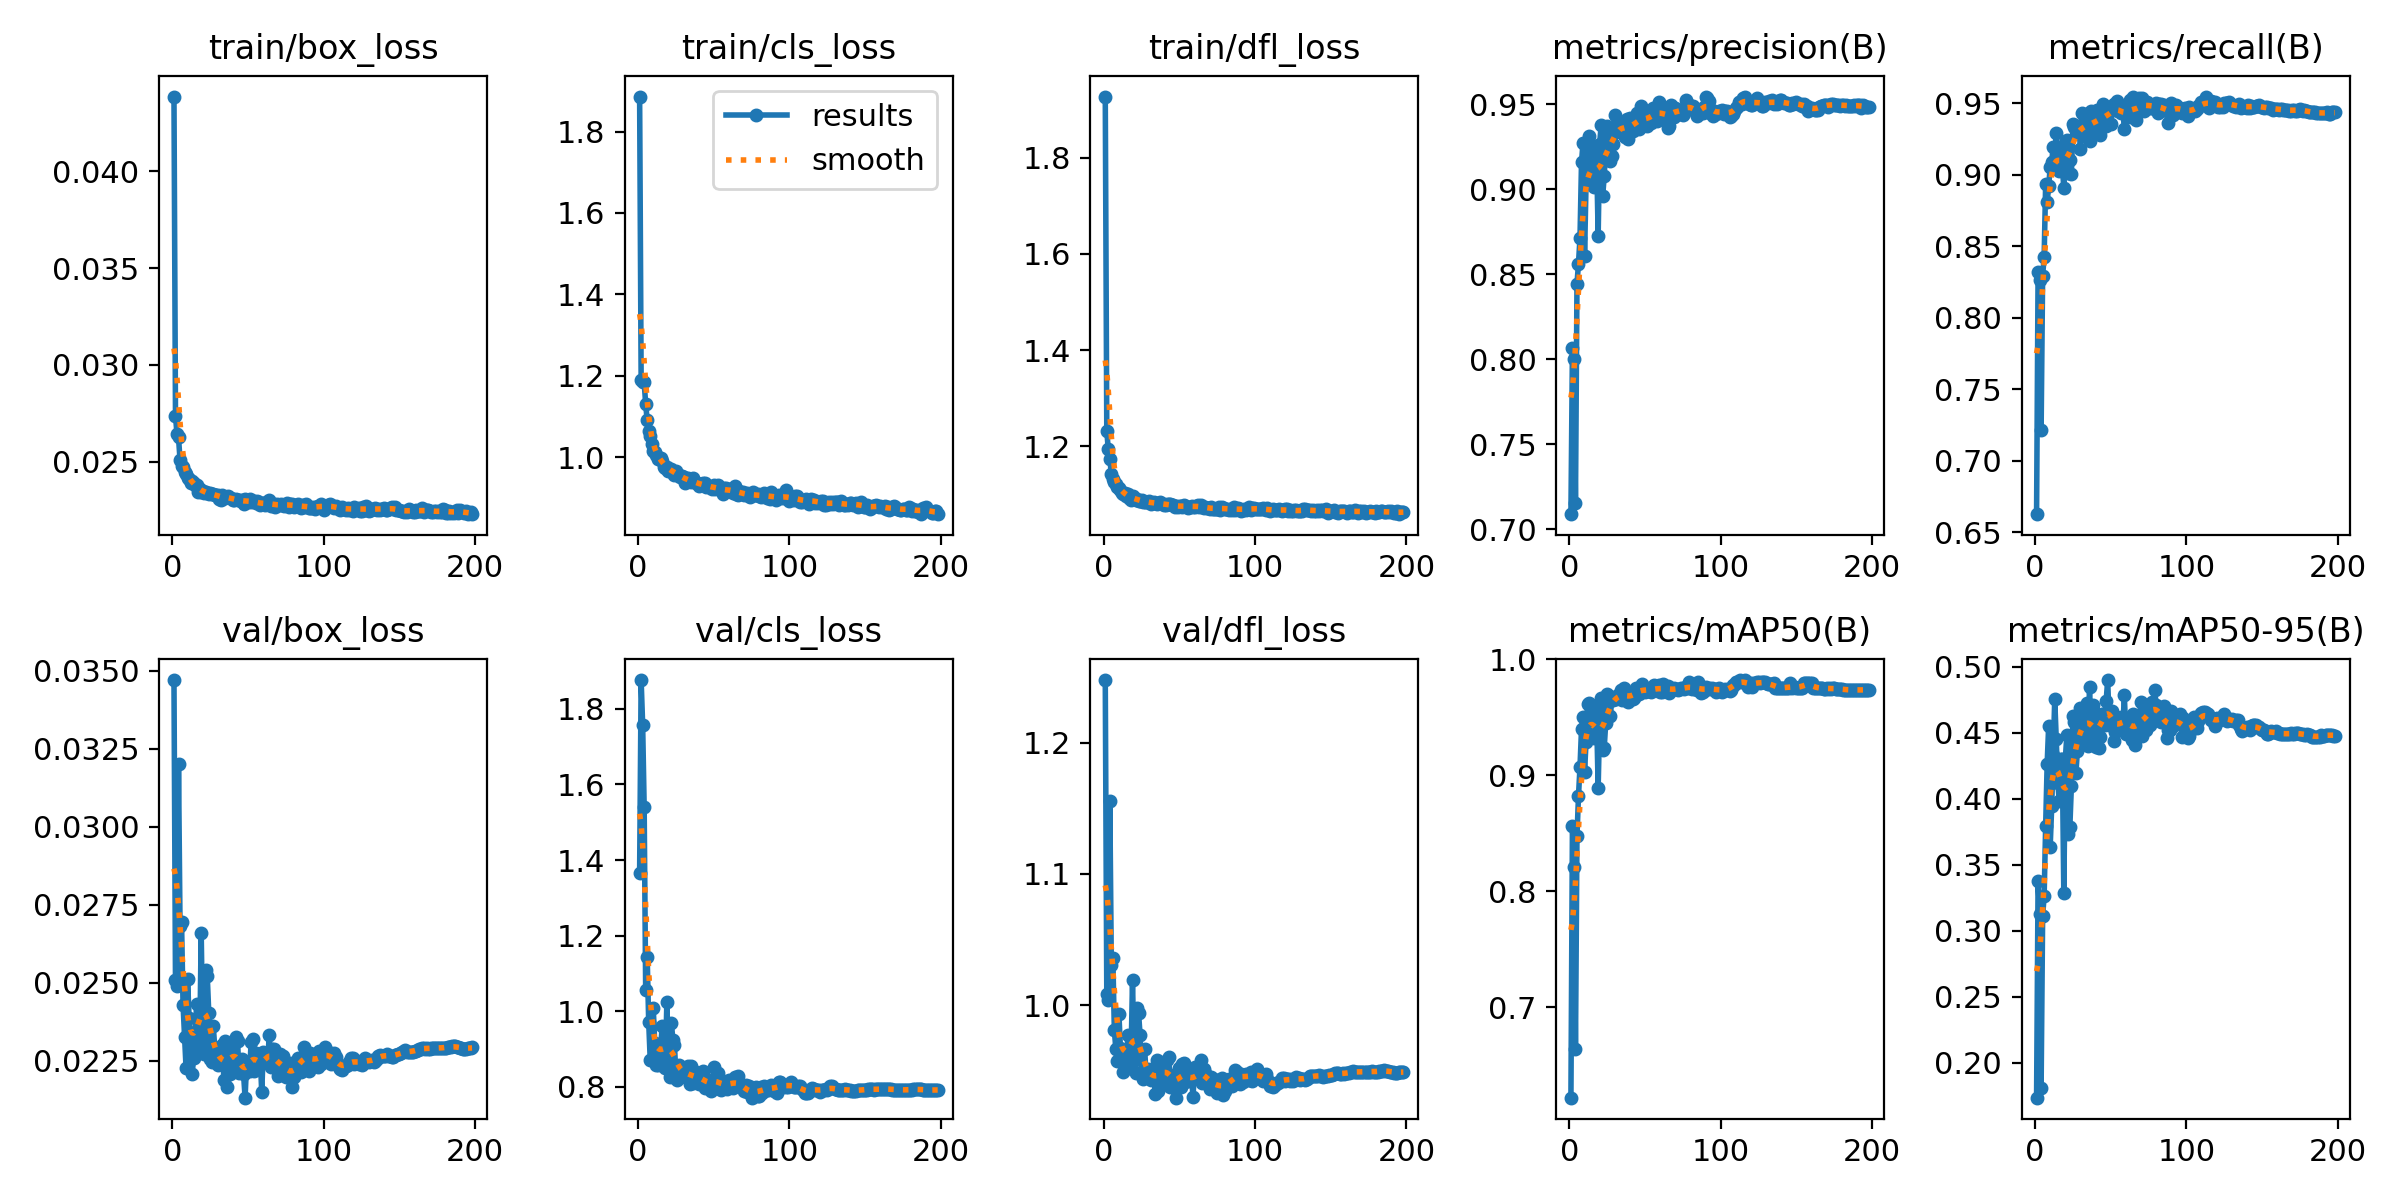

The data file committed next to this chart (first rows):
epoch, time, train/box_loss, train/cls_loss, train/dfl_loss, metrics/precision(B), metrics/recall(B), metrics/mAP50(B), metrics/mAP50-95(B), val/box_loss, val/cls_loss, val/dfl_loss, lr/pg0, lr/pg1, lr/pg2
1, 39.12, 0.04387, 1.886, 1.928, 0.7089, 0.6626, 0.6219, 0.1734, 0.0347, 1.367, 1.248, 0.003315, 0.003315, 0.07016
2, 76.21, 0.02738, 1.191, 1.231, 0.8065, 0.8316, 0.8565, 0.3374, 0.02507, 1.876, 1.009, 0.006635, 0.006635, 0.04015
3, 115.9, 0.02641, 1.185, 1.193, 0.7999, 0.8262, 0.8208, 0.3127, 0.02488, 1.758, 1.004, 0.009942, 0.009942, 0.01013
4, 175.6, 0.02625, 1.184, 1.174, 0.7153, 0.7211, 0.664, 0.1811, 0.032, 1.541, 1.156, 0.009941, 0.009941, 0.009941
5, 211.7, 0.02509, 1.131, 1.142, 0.8443, 0.8292, 0.8473, 0.3109, 0.0268, 1.055, 1.031, 0.009921, 0.009921, 0.009921
6, 247.6, 0.02477, 1.09, 1.131, 0.8564, 0.8424, 0.8821, 0.3263, 0.02695, 1.143, 1.036, 0.009901, 0.009901, 0.009901
7, 296, 0.02471, 1.063, 1.126, 0.8715, 0.8932, 0.9073, 0.3792, 0.02429, 0.971, 0.981, 0.009881, 0.009881, 0.009881
8, 332.3, 0.02447, 1.052, 1.12, 0.916, 0.8808, 0.9398, 0.4266, 0.02326, 0.8723, 0.9663, 0.009861, 0.009861, 0.009861
9, 367.9, 0.02435, 1.033, 1.115, 0.9275, 0.8918, 0.9505, 0.4555, 0.02225, 0.8704, 0.9574, 0.009842, 0.009842, 0.009842
10, 403.9, 0.02413, 1.016, 1.112, 0.8607, 0.905, 0.9025, 0.3638, 0.02512, 1.01, 0.9936, 0.009822, 0.009822, 0.009822
11, 439.6, 0.02411, 1.014, 1.109, 0.9039, 0.9091, 0.9287, 0.3943, 0.02385, 0.9147, 0.9676, 0.009802, 0.009802, 0.009802
12, 475.8, 0.02387, 1.005, 1.103, 0.922, 0.9194, 0.9613, 0.4335, 0.02319, 0.8576, 0.965, 0.009782, 0.009782, 0.009782
13, 511.9, 0.02399, 0.9956, 1.101, 0.9317, 0.9046, 0.9621, 0.4757, 0.02207, 0.8569, 0.9492, 0.009762, 0.009762, 0.009762
14, 552.2, 0.02391, 0.9991, 1.103, 0.9049, 0.9293, 0.9592, 0.4451, 0.02257, 0.8694, 0.9577, 0.009743, 0.009743, 0.009743
15, 588, 0.02381, 0.9992, 1.097, 0.9131, 0.9059, 0.936, 0.4121, 0.02342, 0.9134, 0.9595, 0.009723, 0.009723, 0.009723
16, 632.9, 0.02377, 0.9906, 1.1, 0.9014, 0.9022, 0.9323, 0.3983, 0.0243, 0.9622, 0.9769, 0.009703, 0.009703, 0.009703
17, 668.5, 0.02342, 0.9755, 1.091, 0.9258, 0.9159, 0.96, 0.43, 0.02313, 0.8637, 0.9518, 0.009683, 0.009683, 0.009683
18, 723.4, 0.02357, 0.9739, 1.088, 0.9186, 0.9064, 0.9493, 0.4304, 0.02295, 0.8502, 0.9593, 0.009663, 0.009663, 0.009663
19, 759.5, 0.02344, 0.9765, 1.095, 0.8726, 0.8908, 0.8893, 0.3286, 0.0266, 1.025, 1.019, 0.009644, 0.009644, 0.009644
20, 795, 0.0235, 0.967, 1.092, 0.9269, 0.9222, 0.948, 0.4299, 0.02328, 0.8529, 0.9584, 0.009624, 0.009624, 0.009624
21, 830.4, 0.02338, 0.9676, 1.088, 0.9381, 0.924, 0.967, 0.4481, 0.0227, 0.8271, 0.9484, 0.009604, 0.009604, 0.009604
22, 866.5, 0.02345, 0.972, 1.091, 0.8962, 0.9012, 0.9219, 0.3736, 0.0254, 0.969, 0.9976, 0.009584, 0.009584, 0.009584
23, 904.3, 0.02339, 0.9666, 1.087, 0.9079, 0.9101, 0.9236, 0.3788, 0.02521, 0.9229, 0.994, 0.009564, 0.009564, 0.009564
24, 941.5, 0.0233, 0.9576, 1.087, 0.9236, 0.9002, 0.9451, 0.4096, 0.02402, 0.9103, 0.9773, 0.009545, 0.009545, 0.009545
25, 978.7, 0.02335, 0.9656, 1.087, 0.9371, 0.9353, 0.9698, 0.4628, 0.02255, 0.8331, 0.9486, 0.009525, 0.009525, 0.009525
26, 1020, 0.02334, 0.9575, 1.083, 0.9311, 0.9333, 0.9687, 0.4582, 0.02246, 0.8192, 0.9437, 0.009505, 0.009505, 0.009505
27, 1058, 0.0233, 0.9574, 1.085, 0.917, 0.9313, 0.9509, 0.4196, 0.0236, 0.859, 0.9669, 0.009485, 0.009485, 0.009485
28, 1093, 0.02328, 0.951, 1.084, 0.9195, 0.9293, 0.9646, 0.4366, 0.02287, 0.8456, 0.947, 0.009465, 0.009465, 0.009465
29, 1129, 0.02328, 0.9551, 1.085, 0.9265, 0.934, 0.9651, 0.4498, 0.02282, 0.8442, 0.9517, 0.009446, 0.009446, 0.009446
30, 1182, 0.02328, 0.951, 1.086, 0.9437, 0.9178, 0.9677, 0.4691, 0.02235, 0.832, 0.9445, 0.009426, 0.009426, 0.009426
31, 1218, 0.02309, 0.9379, 1.08, 0.9338, 0.9427, 0.9655, 0.4473, 0.02246, 0.827, 0.9432, 0.009406, 0.009406, 0.009406
32, 1253, 0.02302, 0.9462, 1.081, 0.9344, 0.9269, 0.9692, 0.469, 0.02244, 0.8414, 0.947, 0.009386, 0.009386, 0.009386
33, 1289, 0.02329, 0.9489, 1.083, 0.935, 0.9393, 0.9666, 0.4427, 0.02299, 0.8557, 0.9519, 0.009366, 0.009366, 0.009366
34, 1324, 0.02316, 0.9414, 1.081, 0.9383, 0.9421, 0.9738, 0.4724, 0.02187, 0.8065, 0.932, 0.009347, 0.009347, 0.009347
35, 1360, 0.02312, 0.9398, 1.08, 0.9366, 0.9303, 0.9648, 0.44, 0.02313, 0.8543, 0.9586, 0.009327, 0.009327, 0.009327
36, 1405, 0.02315, 0.9486, 1.081, 0.9384, 0.9236, 0.9753, 0.4844, 0.02165, 0.8113, 0.9344, 0.009307, 0.009307, 0.009307
37, 1443, 0.02322, 0.9415, 1.083, 0.931, 0.9447, 0.968, 0.4442, 0.02283, 0.823, 0.9499, 0.009287, 0.009287, 0.009287
38, 1479, 0.02311, 0.9378, 1.081, 0.9413, 0.9291, 0.9689, 0.4712, 0.02207, 0.8387, 0.9464, 0.009267, 0.009267, 0.009267
39, 1515, 0.02311, 0.9359, 1.079, 0.9299, 0.9414, 0.9634, 0.441, 0.0229, 0.8273, 0.9516, 0.009248, 0.009248, 0.009248
40, 1550, 0.02302, 0.929, 1.077, 0.9422, 0.9347, 0.9668, 0.4393, 0.02306, 0.8075, 0.9538, 0.009228, 0.009228, 0.009228
41, 1587, 0.02303, 0.9356, 1.078, 0.9383, 0.9454, 0.9708, 0.4646, 0.02218, 0.8333, 0.9407, 0.009208, 0.009208, 0.009208
42, 1623, 0.02305, 0.9324, 1.08, 0.9345, 0.9374, 0.966, 0.4382, 0.02325, 0.8297, 0.958, 0.009188, 0.009188, 0.009188
43, 1667, 0.02301, 0.9372, 1.08, 0.938, 0.9274, 0.9662, 0.4472, 0.02314, 0.8412, 0.9602, 0.009168, 0.009168, 0.009168
44, 1702, 0.02303, 0.9366, 1.08, 0.9366, 0.9398, 0.9753, 0.4646, 0.02211, 0.7974, 0.9374, 0.009149, 0.009149, 0.009149
45, 1740, 0.02296, 0.9266, 1.077, 0.9448, 0.9495, 0.9732, 0.4644, 0.0222, 0.8007, 0.9413, 0.009129, 0.009129, 0.009129
46, 1776, 0.02299, 0.9294, 1.077, 0.9357, 0.9394, 0.9702, 0.4562, 0.02256, 0.8182, 0.947, 0.009109, 0.009109, 0.009109
47, 1835, 0.02279, 0.9268, 1.073, 0.9493, 0.9341, 0.9721, 0.4744, 0.02206, 0.807, 0.9387, 0.009089, 0.009089, 0.009089
48, 1904, 0.02306, 0.9265, 1.075, 0.9381, 0.9454, 0.979, 0.49, 0.02131, 0.7903, 0.9295, 0.009069, 0.009069, 0.009069
49, 1940, 0.02297, 0.9232, 1.073, 0.9419, 0.9442, 0.973, 0.4561, 0.02243, 0.8143, 0.945, 0.00905, 0.00905, 0.00905
50, 1976, 0.02292, 0.9316, 1.076, 0.9449, 0.9356, 0.9722, 0.4648, 0.02231, 0.8526, 0.9517, 0.00903, 0.00903, 0.00903
51, 2012, 0.02304, 0.9232, 1.076, 0.9373, 0.9458, 0.9729, 0.4662, 0.02216, 0.8055, 0.9377, 0.00901, 0.00901, 0.00901
52, 2047, 0.02293, 0.9261, 1.074, 0.9406, 0.949, 0.9738, 0.4435, 0.02309, 0.8089, 0.9548, 0.00899, 0.00899, 0.00899
53, 2083, 0.02295, 0.9325, 1.078, 0.9434, 0.9454, 0.9727, 0.451, 0.02319, 0.8369, 0.9556, 0.00897, 0.00897, 0.00897
54, 2127, 0.02295, 0.9216, 1.075, 0.9391, 0.9512, 0.9719, 0.4579, 0.02217, 0.7944, 0.9414, 0.008951, 0.008951, 0.008951
55, 2169, 0.02284, 0.9205, 1.074, 0.948, 0.9441, 0.9736, 0.4523, 0.02274, 0.7929, 0.9478, 0.008931, 0.008931, 0.008931
56, 2207, 0.02294, 0.9091, 1.072, 0.9431, 0.9468, 0.9774, 0.4552, 0.02247, 0.8159, 0.9452, 0.008911, 0.008911, 0.008911
57, 2309, 0.0229, 0.9239, 1.074, 0.9477, 0.9431, 0.9742, 0.4621, 0.02236, 0.8035, 0.9423, 0.008891, 0.008891, 0.008891
58, 2350, 0.02278, 0.9235, 1.076, 0.9404, 0.9461, 0.9736, 0.4525, 0.02264, 0.8088, 0.946, 0.008871, 0.008871, 0.008871
59, 2386, 0.02282, 0.9191, 1.074, 0.9515, 0.9316, 0.9777, 0.4784, 0.02148, 0.7939, 0.9297, 0.008852, 0.008852, 0.008852
60, 2421, 0.02281, 0.9213, 1.074, 0.9425, 0.9436, 0.972, 0.4489, 0.02279, 0.8184, 0.953, 0.008832, 0.008832, 0.008832
... 138 more rows
